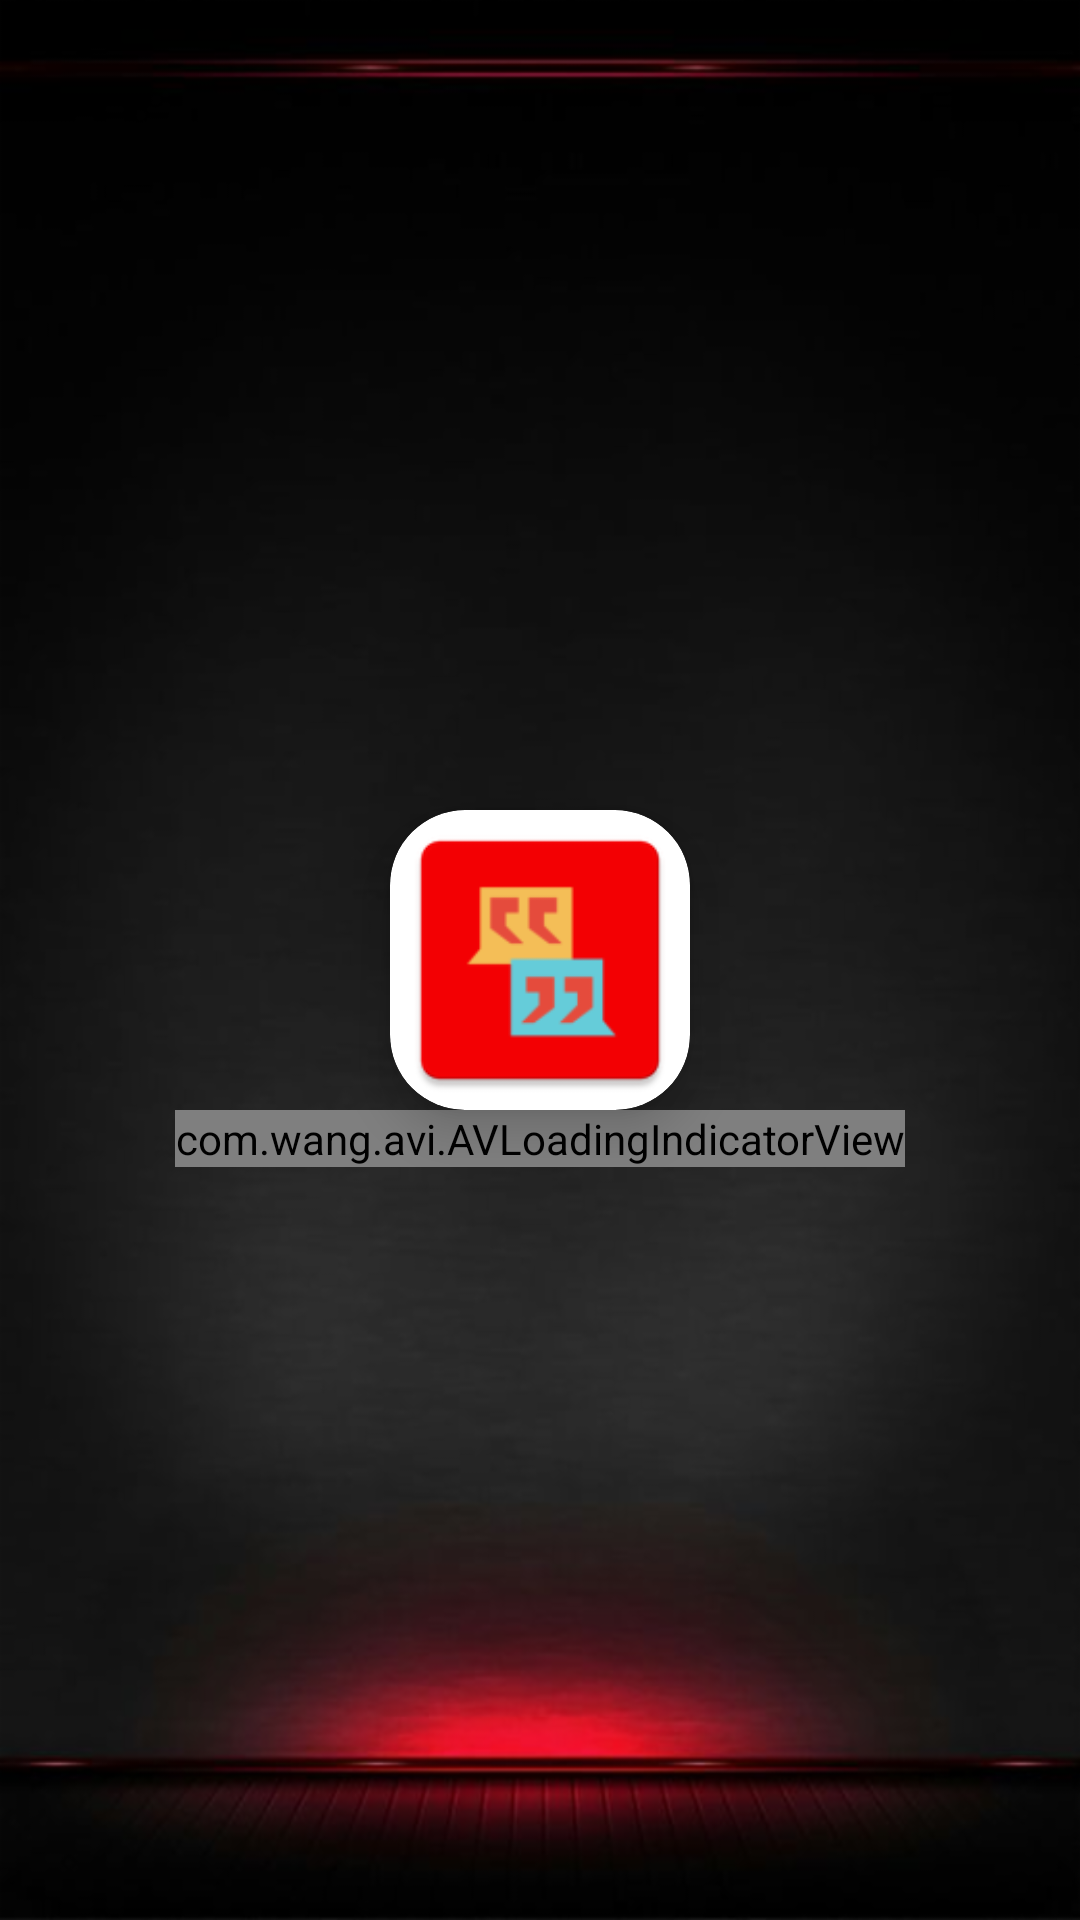

Write the Android layout XML for this screen, with the resource values it uses.
<!-- AndroidManifest.xml: application theme AppTheme -->
<!-- res/layout/activity_splash_screen.xml -->
<?xml version="1.0" encoding="utf-8"?>
<RelativeLayout xmlns:android="http://schemas.android.com/apk/res/android"
    xmlns:app="http://schemas.android.com/apk/res-auto"
    android:layout_width="match_parent"
    android:layout_height="match_parent"
    android:background="@drawable/mnh">

    <android.support.v7.widget.CardView
        android:id="@+id/testa"
        android:layout_width="wrap_content"
        android:layout_height="wrap_content"
        android:layout_centerInParent="true"
        app:cardCornerRadius="25dp"
        app:cardElevation="10dp">

        <RelativeLayout
            android:layout_width="match_parent"
            android:layout_height="match_parent">

            <ImageView
                android:id="@+id/imgLogo"
                android:layout_width="100dp"
                android:layout_height="100dp"
                android:layout_centerInParent="true"
                android:src="@mipmap/ic_launcher" />
        </RelativeLayout>
    </android.support.v7.widget.CardView>


    <com.wang.avi.AVLoadingIndicatorView
        android:id="@+id/avi"
        style="@style/AVLoadingIndicatorView"
        android:layout_width="wrap_content"
        android:layout_height="wrap_content"
        android:layout_below="@id/testa"
        android:layout_centerHorizontal="true"
        android:visibility="visible"
        app:indicatorName="BallPulseIndicator" />

</RelativeLayout>
<!-- resources referenced by this layout -->
<resources>
  <!-- drawable mnh: png bitmap (drawable-hdpi, 98763 bytes) -->
  <!-- mipmap ic_launcher: png bitmap (mipmap-hdpi, 1490 bytes) -->
  <style name="AppTheme" parent="Theme.AppCompat.Light.NoActionBar">
          
          <item name="colorPrimary">@color/colorPrimary</item>
          <item name="colorPrimaryDark">@color/colorPrimaryDark</item>
          <item name="colorAccent">@color/colorAccent</item>
          <item name="android:windowDisablePreview">true</item>
          <item name="android:windowBackground">@null</item>
      </style>
  <color name="colorPrimary">#3F51B5</color>
  <color name="colorPrimaryDark">#303F9F</color>
  <color name="colorAccent">#bf2828</color>
</resources>
